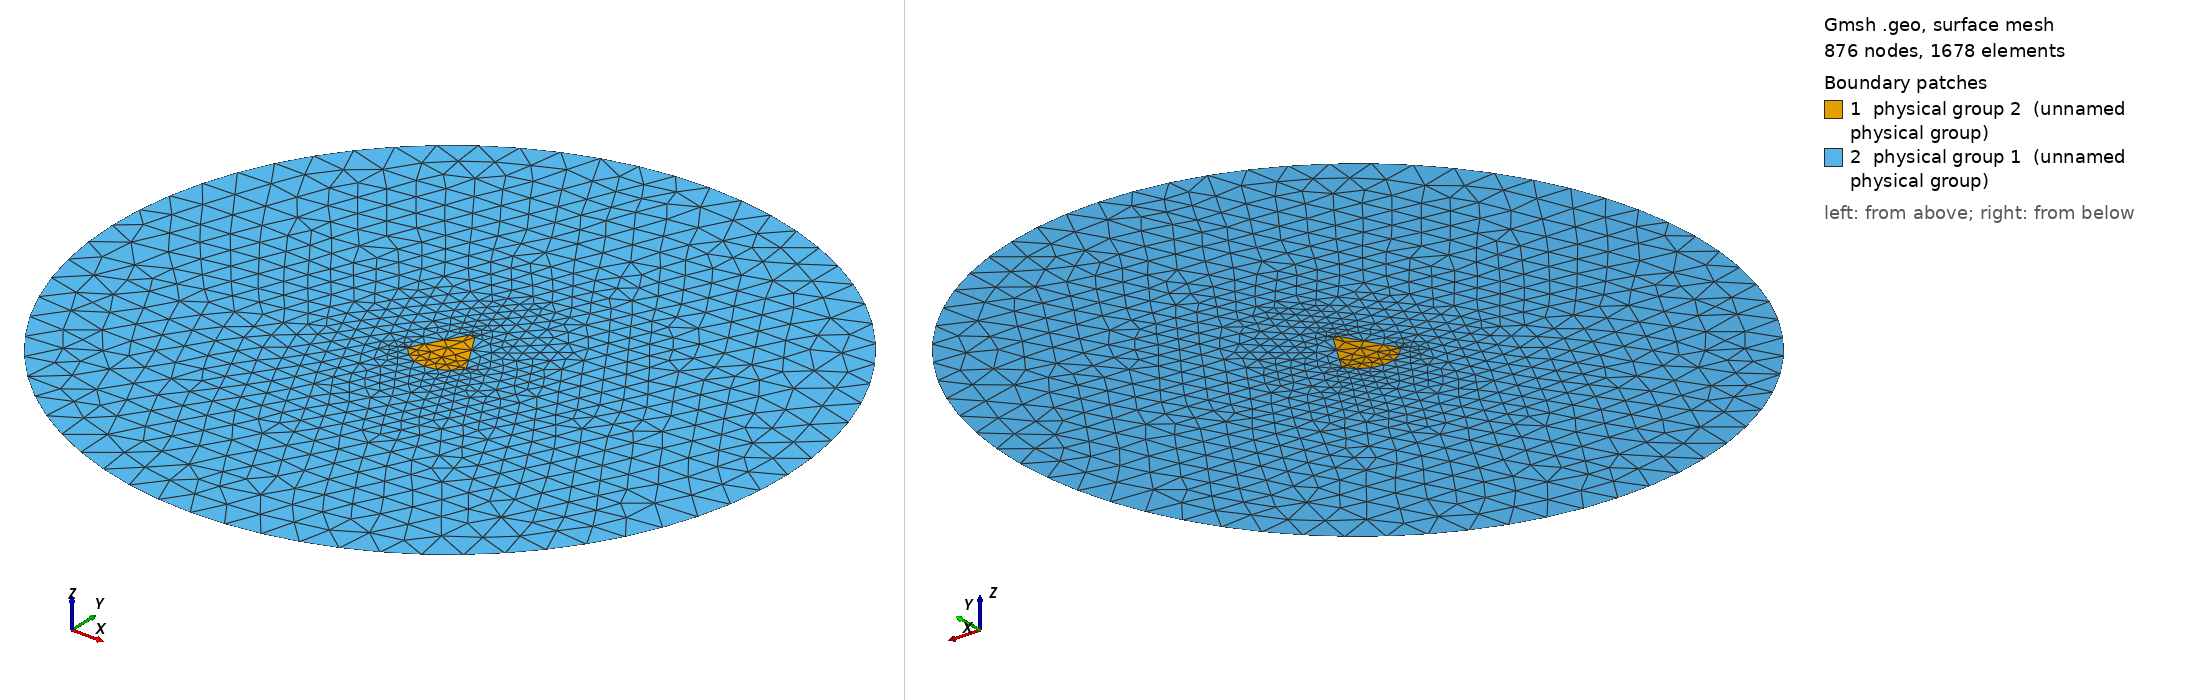

Gmsh geometry script, surface-meshed: 876 nodes, 1678 surface elements. Boundary patches (legend numbers): 1 physical group 2 (unnamed physical group), 2 physical group 1 (unnamed physical group). Left view from above one corner, right view from below the opposite corner. Legend entries are the model's physical surfaces. The drawing asked Gmsh for element sizes between 1% and 20% of the model's largest extent; the script's own settings can give other sizes.

=== rounded_wedge_msh_template.geo (drawn) ===
// Template mesh geometry file for a single rounded wedge inclusion.

Mesh.MshFileVersion = 2.2;

dx_in_nm = 1000;
dy_in_nm = 1000;
rad_tip = 10;
alpha_tip = Pi/6;
bowlen_l = 100;
rad_wg = 1000;
rad_corner = 5;
lc_bkg = 0.1;
lc_refine_1 = lc_bkg/1;
lc_refine_2 = lc_bkg/2;

scale = 1/dx_in_nm;
outer_radius = rad_wg * scale;
wedge_radius = bowlen_l * scale;
tip_radius = rad_tip * scale;
corner_radius = rad_corner * scale;

// Tangent construction for the right side of the wedge, which has its tip at (0, wedge_radius).
tip_center_y = wedge_radius - tip_radius/Sin(alpha_tip);
tip_tangent_x = tip_radius * Cos(alpha_tip);
tip_tangent_y = tip_center_y + tip_radius * Sin(alpha_tip);

side_x = Sin(alpha_tip);
side_y = -Cos(alpha_tip);
inner_normal_x = -Cos(alpha_tip);
inner_normal_y = -Sin(alpha_tip);
offset_x = corner_radius * inner_normal_x;
offset_y = wedge_radius + corner_radius * inner_normal_y;
offset_along_side = offset_x * side_x + offset_y * side_y;
corner_center_distance = wedge_radius - corner_radius;
side_distance = -offset_along_side + Sqrt(
    offset_along_side^2 + corner_center_distance^2 - offset_x^2 - offset_y^2
);
corner_center_x = offset_x + side_distance * side_x;
corner_center_y = offset_y + side_distance * side_y;
side_end_x = corner_center_x - corner_radius * inner_normal_x;
side_end_y = corner_center_y - corner_radius * inner_normal_y;
outer_scale = wedge_radius / Sqrt(corner_center_x^2 + corner_center_y^2);
outer_end_x = outer_scale * corner_center_x;
outer_end_y = outer_scale * corner_center_y;

// Origin and outer circular simulation boundary.
Point(1) = {0, 0, 0, lc_bkg};
Point(2) = {0, outer_radius, 0, lc_bkg};
Point(3) = {-outer_radius, 0, 0, lc_bkg};
Point(4) = {0, -outer_radius, 0, lc_bkg};
Point(5) = {outer_radius, 0, 0, lc_bkg};

// Single wedge outline, traversed counter-clockwise from the right tip tangent point.
Point(10) = {tip_tangent_x, tip_tangent_y, 0, lc_refine_1};
Point(11) = {-tip_tangent_x, tip_tangent_y, 0, lc_refine_1};
Point(12) = {-side_end_x, side_end_y, 0, lc_refine_2};
Point(13) = {-outer_end_x, outer_end_y, 0, lc_refine_2};
Point(14) = {0, -wedge_radius, 0, lc_refine_2};
Point(15) = {outer_end_x, outer_end_y, 0, lc_refine_2};
Point(16) = {0, tip_center_y, 0, lc_refine_1};
Point(17) = {-corner_center_x, corner_center_y, 0, lc_refine_2};
Point(18) = {corner_center_x, corner_center_y, 0, lc_refine_2};
Point(19) = {side_end_x, side_end_y, 0, lc_refine_2};

Circle(20) = {10, 16, 11};
Line(21) = {11, 12};
Circle(22) = {12, 17, 13};
Circle(23) = {13, 1, 14};
Circle(24) = {14, 1, 15};
Circle(25) = {15, 18, 19};
Line(26) = {19, 10};
Line Loop(30) = {20, 21, 22, 23, 24, 25, 26};
Plane Surface(31) = {30};

// Background: the outer disk with the wedge loop removed.
Circle(100) = {2, 1, 3};
Circle(101) = {3, 1, 4};
Circle(102) = {4, 1, 5};
Circle(103) = {5, 1, 2};
Line Loop(110) = {100, 101, 102, 103};
Plane Surface(111) = {110, 30};

Physical Surface(1) = {111};  // Background material.
Physical Surface(2) = {31};   // Rounded wedge inclusion, material_a.
